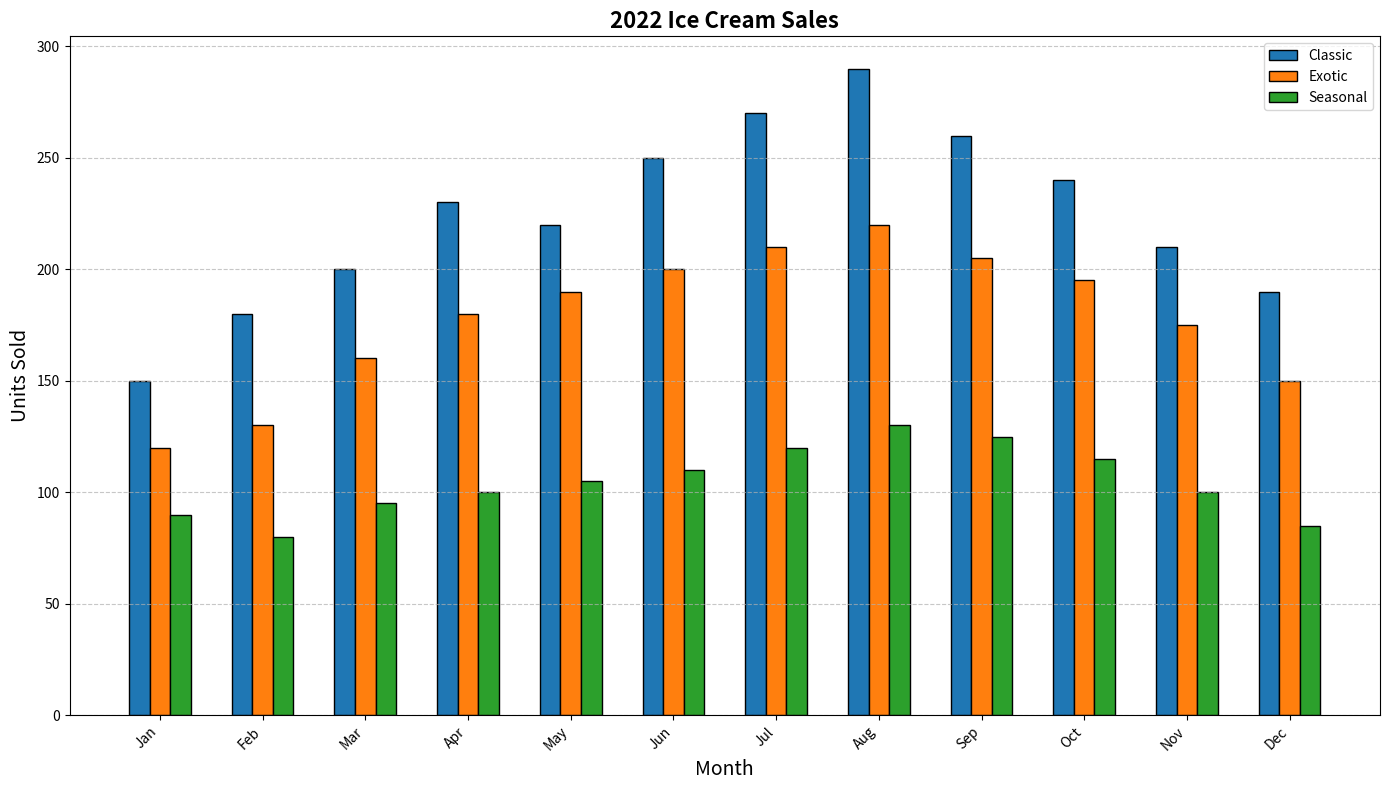

The script that saved this image:
import matplotlib.pyplot as plt
import numpy as np

# Data for months
months = ["Jan", "Feb", "Mar", "Apr", "May", "Jun",
          "Jul", "Aug", "Sep", "Oct", "Nov", "Dec"]

# Monthly sales in units for each type of ice cream
classic_sales = np.array([150, 180, 200, 230, 220, 250, 270, 290, 260, 240, 210, 190])
exotic_sales = np.array([120, 130, 160, 180, 190, 200, 210, 220, 205, 195, 175, 150])
seasonal_sales = np.array([90, 80, 95, 100, 105, 110, 120, 130, 125, 115, 100, 85])

x = np.arange(len(months))
width = 0.2  # Reduced width for grouped bars

fig, ax1 = plt.subplots(figsize=(14, 8))

# Grouped bar plots
ax1.bar(x - width, classic_sales, width, label='Classic', color='#1f77b4', edgecolor='black')
ax1.bar(x, exotic_sales, width, label='Exotic', color='#ff7f0e', edgecolor='black')
ax1.bar(x + width, seasonal_sales, width, label='Seasonal', color='#2ca02c', edgecolor='black')

ax1.set_xlabel('Month', fontsize=14)
ax1.set_ylabel('Units Sold', fontsize=14)
ax1.set_title('2022 Ice Cream Sales', fontsize=16, fontweight='bold')
ax1.set_xticks(x)
ax1.set_xticklabels(months, rotation=45, ha='right')
ax1.legend()

ax1.yaxis.grid(True, linestyle='--', alpha=0.7)

plt.tight_layout()
plt.show()
